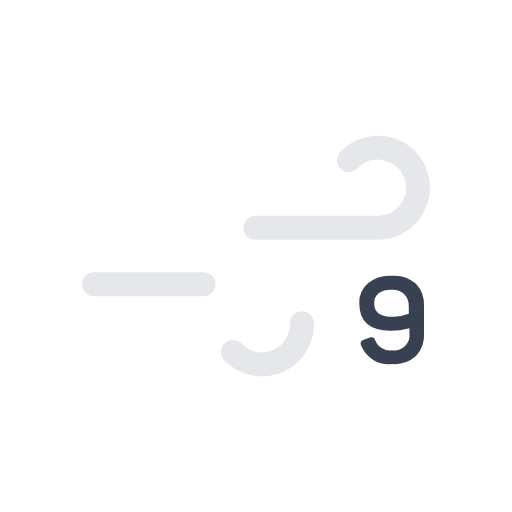
t = 0.00 s
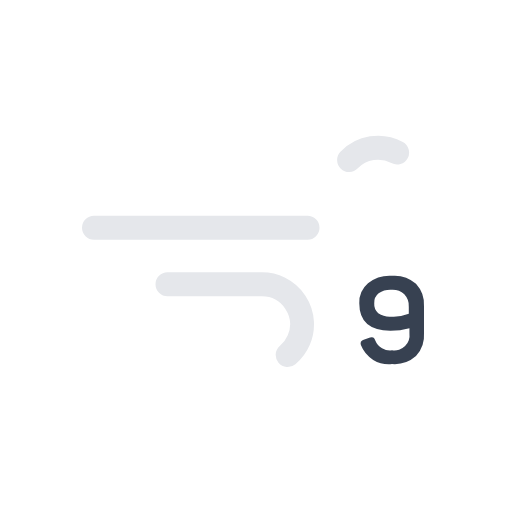
t = 0.33 s
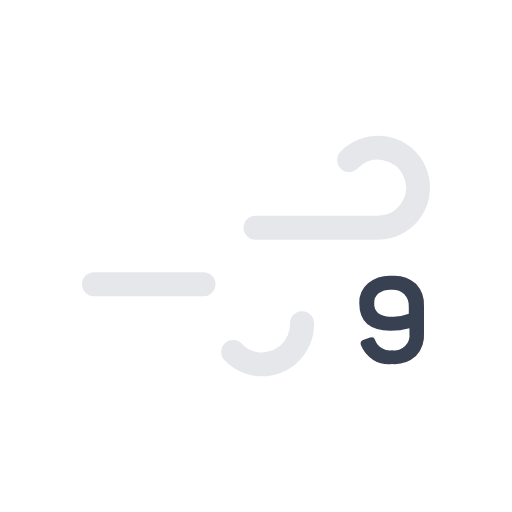
t = 0.65 s
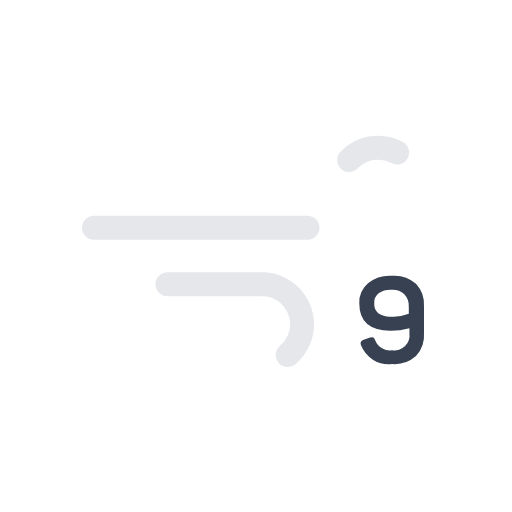
t = 0.98 s

The animated SVG that drew these frames (rendered in a browser with its animation timeline set to each time). Animation: 2 SMIL elements (animate=2); one cycle of 1.30 s, repeats indefinitely.

<svg xmlns="http://www.w3.org/2000/svg" viewBox="0 0 64 64">
	<path d="M43.64,20a5,5,0,1,1,3.61,8.46H11.75" fill="none" stroke="#e5e7eb" stroke-dasharray="35 22" stroke-linecap="round" stroke-miterlimit="10" stroke-width="3">
		<animate attributeName="stroke-dashoffset" values="-57; 57" dur="1.3s" repeatCount="indefinite"/>
	</path>
	<path d="M29.14,44a5,5,0,1,0,3.61-8.46h-21" fill="none" stroke="#e5e7eb" stroke-dasharray="24 15" stroke-linecap="round" stroke-miterlimit="10" stroke-width="3">
		<animate attributeName="stroke-dashoffset" values="-39; 39" dur="1.3s" begin="-1.5s" repeatCount="indefinite"/>
	</path>
	<path d="M48.79,41.34q-3.88,0-3.88-3.42A3.15,3.15,0,0,1,46,35.4a4.41,4.41,0,0,1,3-.92,4.06,4.06,0,0,1,3,1,3.85,3.85,0,0,1,1,2.87v3.28a3.84,3.84,0,0,1-1,2.88,4.05,4.05,0,0,1-3,1,3.74,3.74,0,0,1-3.89-2.37.65.65,0,0,1,0-.41.73.73,0,0,1,.35-.25l.8-.28a.49.49,0,0,1,.4,0,.69.69,0,0,1,.25.35,2,2,0,0,0,2.11,1.24,1.9,1.9,0,0,0,2.16-2.14v-.63A8.91,8.91,0,0,1,48.79,41.34Zm1.75-4.56a2.2,2.2,0,0,0-1.6-.55,2.66,2.66,0,0,0-1.61.43,1.5,1.5,0,0,0-.55,1.26,1.56,1.56,0,0,0,.5,1.25,2.65,2.65,0,0,0,1.64.41,5.11,5.11,0,0,0,2.18-.35v-.85A2.12,2.12,0,0,0,50.54,36.78Z" fill="#374151"/>
</svg>
